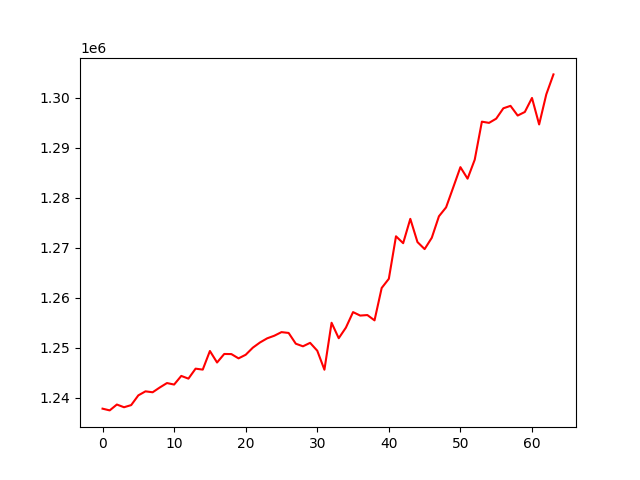

The file beside this chart, header and first rows:
, 0
0, 1237822
1, 1237474
2, 1238647
3, 1238106
4, 1238532
5, 1240480
6, 1241283
7, 1241096
8, 1242057
9, 1242940
10, 1242640
11, 1244366
12, 1243822
13, 1245816
14, 1245627
15, 1249348
16, 1247046
17, 1248752
18, 1248728
19, 1247873
20, 1248593
21, 1250015
22, 1251051
23, 1251876
24, 1252398
25, 1253118
26, 1252953
27, 1250803
28, 1250283
29, 1250977
30, 1249403
31, 1245605
32, 1254988
33, 1251899
34, 1254015
35, 1257118
36, 1256426
37, 1256529
38, 1255469
39, 1261941
40, 1263778
41, 1272272
42, 1270894
43, 1275756
44, 1271118
45, 1269710
46, 1271974
47, 1276270
48, 1278056
49, 1282055
50, 1286089
51, 1283787
52, 1287577
53, 1295180
54, 1294937
55, 1295778
56, 1297851
57, 1298339
58, 1296402
59, 1297115
... 4 more rows
